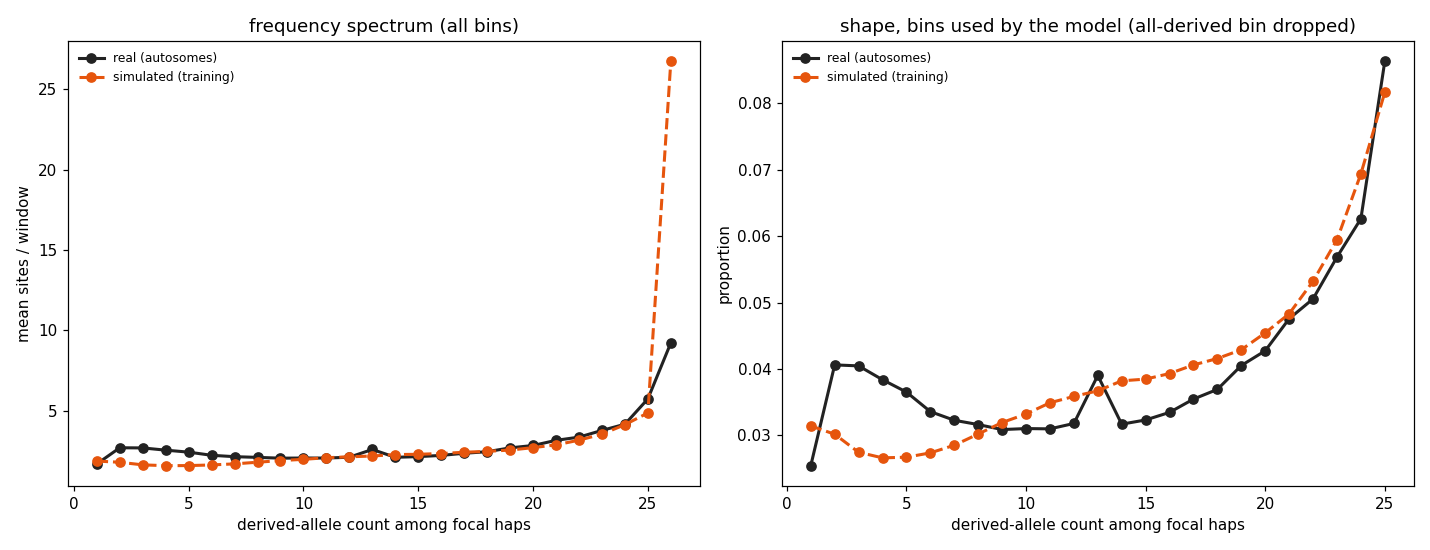

The file beside this chart, header and first rows:
derived_count	sim_mean_sites	real_mean_sites	used_by_model
1	1.875	1.693	True
2	1.801	2.703	True
3	1.639	2.693	True
4	1.588	2.554	True
5	1.594	2.43	True
6	1.633	2.235	True
7	1.702	2.148	True
8	1.802	2.105	True
9	1.906	2.055	True
10	1.982	2.065	True
11	2.083	2.062	True
12	2.14	2.116	True
13	2.19	2.597	True
14	2.28	2.109	True
15	2.296	2.151	True
16	2.345	2.227	True
17	2.423	2.36	True
18	2.48	2.457	True
19	2.559	2.696	True
20	2.711	2.844	True
21	2.882	3.165	True
22	3.175	3.364	True
23	3.547	3.782	True
24	4.138	4.166	True
25	4.87	5.743	True
26	26.74	9.227	False
